Photos from the image-classification dataset "data" in the GitHub repository KyklyMachine/Coins-mint. Its 73 classes are: 1 chervonets 1923, 1 kopek 1924 to 1925, 1 kopek 1926 to 1935, 1 kopek 1935 to 1936, 1 kopek 1937 to 1946, 1 kopek 1948 to 1956, 1 kopek 1957, 1 kopek 1958, 1 kopek 1961 to 1991, 1 poltinnik 1924 to 1927, 1 ruble 1921 to 1922, 1 ruble 1924, 1 ruble 1958, 1 ruble 1961, 1 ruble 1964 to 1991, 1 ruble 1991, 10 kopeks 1921 to 1923, 10 kopeks 1924 to 1931, 10 kopeks 1931 to 1934, 10 kopeks 1935 to 1936, 10 kopeks 1937 to 1946, 10 kopeks 1948 to 1956, 10 kopeks 1957, 10 kopeks 1958, 10 kopeks 1961 to 1991, 10 rubles 1991 to 1992, 15 kopeks 1921 to 1923, 15 kopeks 1924 to 1931, 15 kopeks 1931 to 1934, 15 kopeks 1935 to 1936, 15 kopeks 1937 to 1946, 15 kopeks 1948 to 1956, 15 kopeks 1957, 15 kopeks 1958, 15 kopeks 1961 to 1991, 2 kopeks 1924 to 1925, 2 kopeks 1926 to 1935, 2 kopeks 1935 to 1936, 2 kopeks 1937 to 1946, 2 kopeks 1948 to 1956, 2 kopeks 1957, 2 kopeks 1958, 2 kopeks 1961 to 1991, 20 kopeks 1921 to 1923, 20 kopeks 1924 to 1931, 20 kopeks 1931 to 1934, 20 kopeks 1935 to 1936, 20 kopeks 1937 to 1946, 20 kopeks 1948 to 1956, 20 kopeks 1957, 20 kopeks 1961 to 1991, 3 kopeks 1924, 3 kopeks 1926 to 1935, 3 kopeks 1935 to 1936, 3 kopeks 1937 to 1946, 3 kopeks 1948 to 1956, 3 kopeks 1957, 3 kopeks 1958, 3 kopeks 1961 to 1991, 5 kopeks 1924, 5 kopeks 1926 to 1935, 5 kopeks 1935 to 1936, 5 kopeks 1937 to 1946, 5 kopeks 1948 to 1956, 5 kopeks 1957, 5 kopeks 1958, 5 kopeks 1961 to 1991, 5 rubles 1991, 50 kopeks 1921 to 1922, 50 kopeks 1961, 50 kopeks 1964 to 1991, 50 kopeks 1991, half kopek 1925 to 1928.

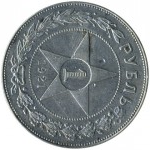
Label: 1 ruble 1921 to 1922

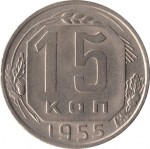
Label: 15 kopeks 1948 to 1956

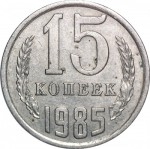
Label: 15 kopeks 1961 to 1991

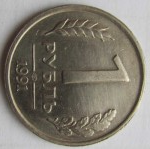
Label: 1 ruble 1991

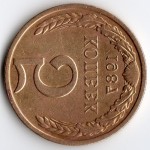
Label: 5 kopeks 1961 to 1991

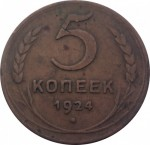
Label: 5 kopeks 1924
